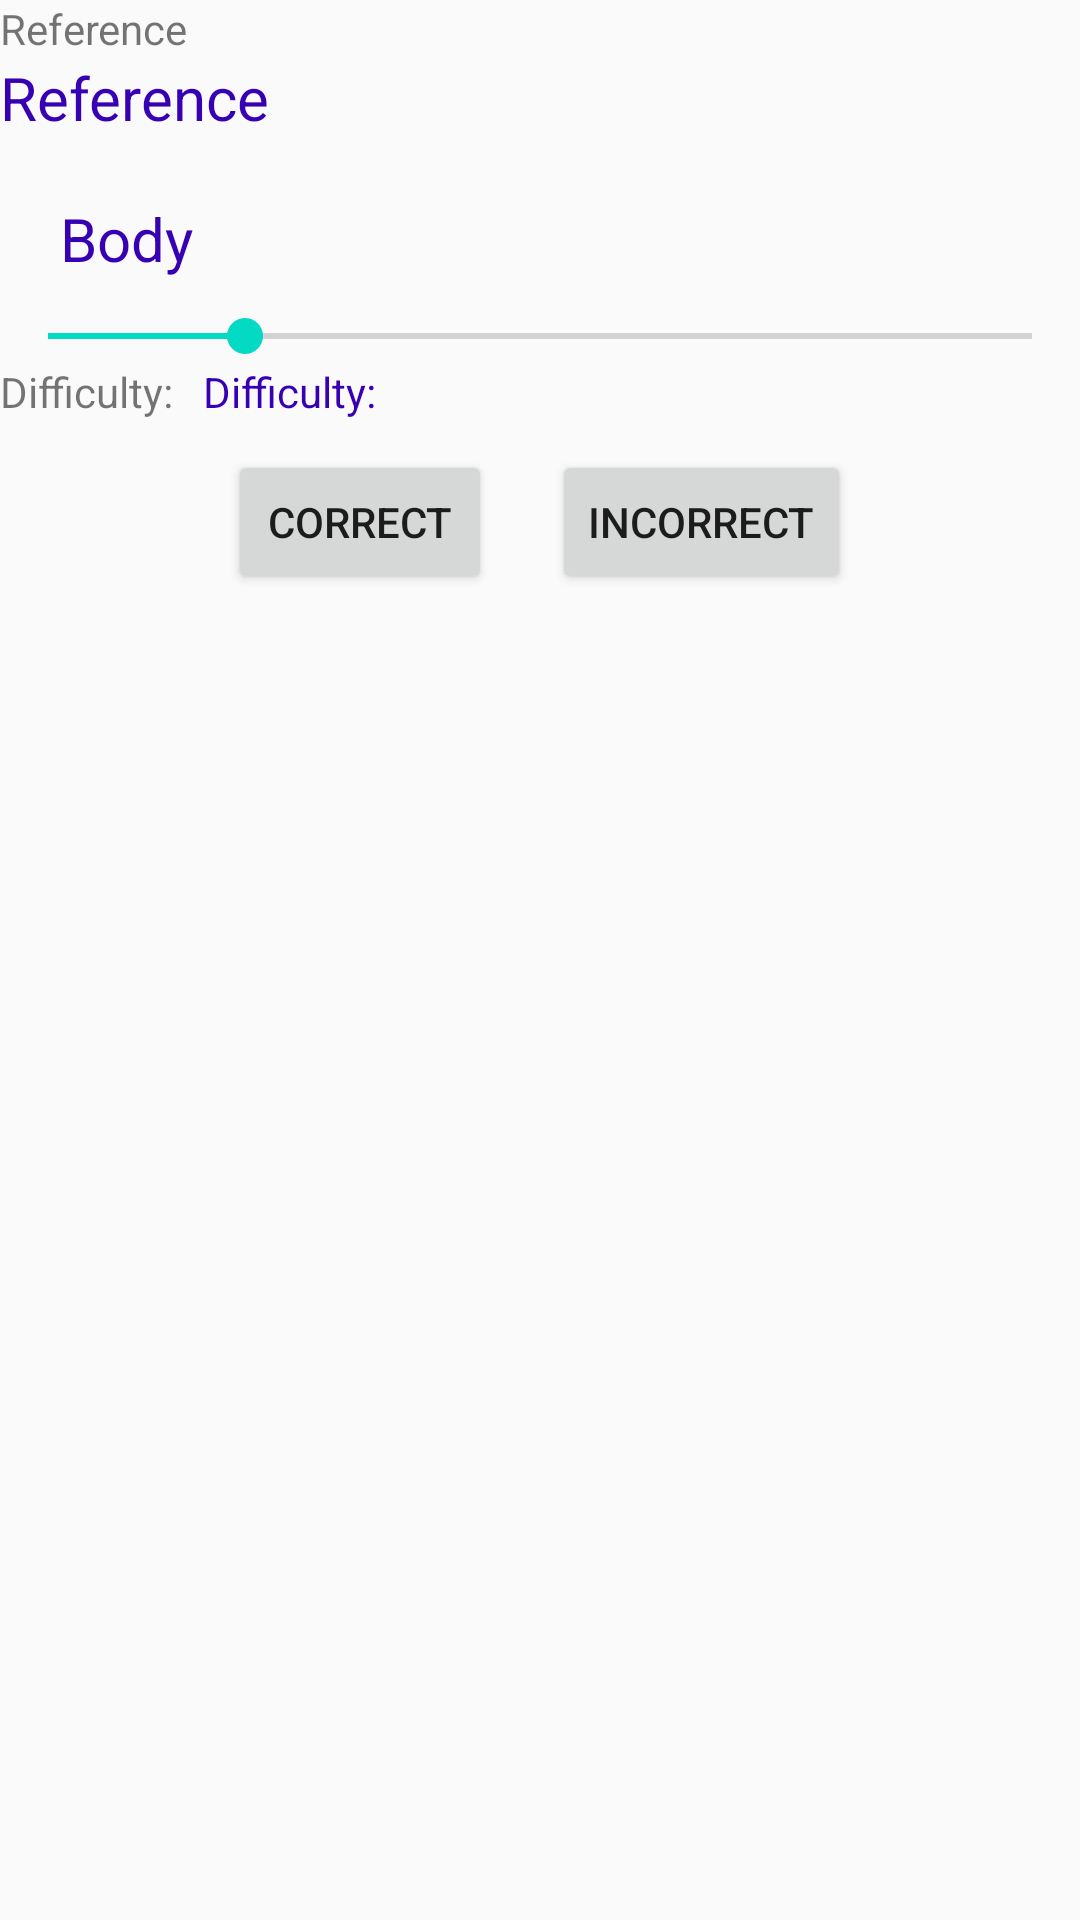

Reconstruct the res/layout file that produces this screen, plus the resources it refers to.
<!-- AndroidManifest.xml: application theme AppTheme -->
<!-- res/layout/fragment_memorize.xml -->
<?xml version="1.0" encoding="utf-8"?>
<FrameLayout xmlns:android="http://schemas.android.com/apk/res/android"
    xmlns:tools="http://schemas.android.com/tools"
    android:layout_width="match_parent"
    android:layout_height="match_parent"
    tools:context=".view.lessons.MemorizeFragment">

    <ScrollView
        android:layout_width="match_parent"
        android:layout_height="wrap_content">

    <LinearLayout
        android:layout_width="match_parent"
        android:layout_height="match_parent"
        android:orientation="vertical">
        <LinearLayout
            android:layout_width="wrap_content"
            android:layout_height="wrap_content"
            android:orientation="vertical"
            android:layout_marginBottom="@dimen/margin"
            android:layout_weight="1">
            <TextView
                android:layout_width="wrap_content"
                android:layout_height="wrap_content"
                android:text="@string/reference"/>
            <TextView
                android:layout_width="wrap_content"
                android:layout_height="wrap_content"
                android:text="@string/reference"
                android:textSize="20sp"
                android:textColor="@color/colorPrimaryDark"
                android:id="@+id/reference"/>
        </LinearLayout>
        <LinearLayout
            android:layout_width="match_parent"
            android:layout_height="wrap_content"
            android:orientation="vertical"
            android:layout_margin="@dimen/margin"
            android:layout_weight="8">
            <TextView
                android:layout_width="wrap_content"
                android:layout_height="wrap_content"
                android:text="@string/body"
                android:textSize="20sp"
                android:textColor="@color/colorPrimaryDark"
                android:layout_marginHorizontal="@dimen/margin"
                android:id="@+id/verseBody"/>
        </LinearLayout>
        <LinearLayout
            android:layout_width="match_parent"
            android:layout_height="wrap_content"
            android:layout_weight="1"
            android:orientation="vertical">
            <SeekBar
                android:layout_width="match_parent"
                android:layout_height="wrap_content"
                android:max="10"
                android:progress="2"
                android:id="@+id/seekbar"/>
            <LinearLayout
                android:layout_width="wrap_content"
                android:layout_height="wrap_content"
                android:orientation="horizontal">
                <TextView
                    android:layout_width="match_parent"
                    android:layout_height="wrap_content"
                    android:text="@string/difficulty"
                    android:layout_marginEnd="@dimen/margin"/>
                <TextView
                    android:layout_width="match_parent"
                    android:layout_height="wrap_content"
                    android:text="@string/difficulty"
                    android:id="@+id/difficultyText"
                    android:textColor="@color/colorPrimaryDark"/>
            </LinearLayout>
        </LinearLayout>

        <LinearLayout
            android:layout_width="wrap_content"
            android:layout_height="wrap_content"
            android:layout_gravity="center"
            android:layout_weight="1">
            <Button
                android:layout_width="wrap_content"
                android:layout_height="wrap_content"
                android:text="@string/correct"
                android:id="@+id/correctButton"
                android:layout_margin="@dimen/margin"/>
            <Button
                android:layout_width="wrap_content"
                android:layout_height="wrap_content"
                android:text="@string/incorrect"
                android:id="@+id/incorrectButton"
                android:layout_margin="@dimen/margin"/>
        </LinearLayout>

    </LinearLayout>

    </ScrollView>

</FrameLayout>
<!-- resources referenced by this layout -->
<resources>
  <dimen name="margin">10dp</dimen>
  <string name="body">Body</string>
  <string name="correct">Correct</string>
  <string name="difficulty">Difficulty:</string>
  <string name="incorrect">Incorrect</string>
  <string name="reference">Reference</string>
  <style name="AppTheme" parent="Theme.AppCompat.Light.DarkActionBar">
          
          <item name="colorPrimary">@color/colorPrimary</item>
          <item name="colorPrimaryDark">@color/colorPrimaryDark</item>
          <item name="colorAccent">@color/colorAccent</item>
      </style>
  <!-- not gathered from this repository: default colours our renderer supplied (Android Studio template values) -->
  <color name="colorPrimary">#FF6200EE</color>
  <color name="colorPrimaryDark">#FF3700B3</color>
  <color name="colorAccent">#FF03DAC5</color>
</resources>
